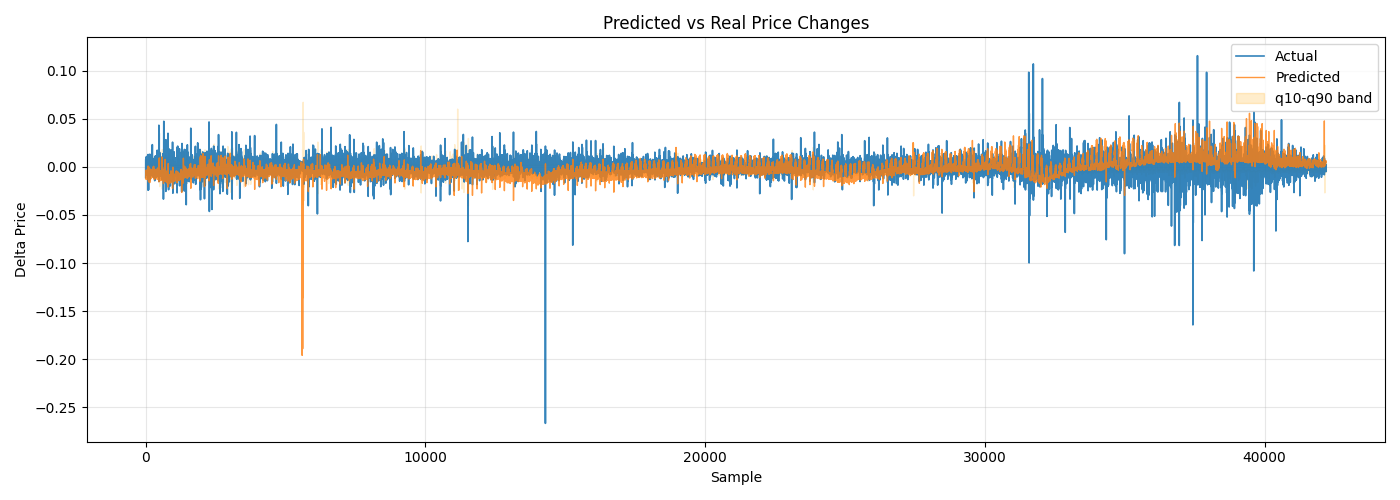

The table this chart was drawn from, first rows:
y_true, y_pred, y_logit, q10, q50, q90
-0.01111, -0.004468, -0.04415, -0.005206, 0.0001969, 0.003008
0.006326, -0.009671, -0.0386, -0.006642, 0.0004916, 0.003889
0.006154, -0.009165, -0.04369, -0.005858, 0.0003835, 0.003184
0.003419, -0.004972, -0.04327, -0.005387, 0.0001584, 0.002918
0.007864, -0.01024, -0.04533, -0.006097, 0.0006403, 0.003591
-0.004103, -0.009534, -0.0391, -0.006449, 0.0004497, 0.00402
0.003248, -0.003597, -0.04267, -0.004995, -0.0001478, 0.002601
0.006667, -0.01042, -0.03568, -0.006455, 0.0005596, 0.003466
-0.00359, -0.01017, -0.04737, -0.005888, 0.0003857, 0.003311
0.00359, -0.00352, -0.04181, -0.005348, -1.2973702e-05, 0.002925
0.009745, -0.01046, -0.04976, -0.005818, 0.0003983, 0.003192
0.003932, -0.01286, -0.01074, -0.007218, 0.001039, 0.007159
-0.002565, -0.009069, -0.03961, -0.006188, 0.000402, 0.003926
-0.003077, -0.01004, -0.04521, -0.005894, 0.0002044, 0.003212
0.003248, -0.009381, -0.04512, -0.005736, 0.0003668, 0.003102
0.001539, -0.01024, -0.04776, -0.005386, 0.0002006, 0.002735
-0.0005128, -0.01032, -0.03969, -0.005844, 0.0002387, 0.002956
0.007693, -0.01092, -0.04257, -0.005654, 0.0001902, 0.002813
0.008377, -0.01202, -0.01782, -0.006391, 4.091495e-05, 0.006779
-0.002564, -0.007287, -0.01435, -0.006758, 0.0001715, 0.008014
-0.000684, -0.008452, -0.04354, -0.005349, -9.756345e-05, 0.002735
-0.00359, -0.009589, -0.05232, -0.005016, -0.000101, 0.002374
0.00171, -0.004354, -0.04086, -0.005053, -1.1480646e-05, 0.002658
0.001539, -0.0046, -0.04367, -0.004732, -0.0001673, 0.002274
-0.001197, -0.006345, -0.04651, -0.005606, 0.0002117, 0.002933
0.002051, -0.007151, -0.04776, -0.005589, 0.0003865, 0.002984
-0.0006839, -0.0108, -0.05, -0.005945, 0.0006451, 0.003363
-0.005983, -0.003977, -0.04768, -0.004925, -8.754189e-05, 0.002471
0.001367, -0.0117, -0.04378, -0.006544, 0.0008604, 0.003798
-0.008206, -0.003345, -0.0445, -0.004735, -0.0001592, 0.002397
0.004274, -0.01165, -0.04398, -0.006063, 0.0009387, 0.00347
0.001539, -0.005374, -0.04405, -0.005562, 9.845017e-05, 0.002909
-0.002223, -0.004648, -0.04229, -0.005207, -0.000161, 0.00258
0.01077, -0.01134, -0.03303, -0.007369, 0.00106, 0.004576
-0.001197, -0.01055, -0.03615, -0.006574, 0.0009462, 0.003726
-0.003761, -0.005179, -0.04509, -0.0054, 9.737737e-05, 0.002791
0.0003418, -0.004732, -0.04573, -0.005597, -7.500728e-05, 0.002802
-0.002223, -0.009138, -0.03982, -0.006368, 0.0005686, 0.00336
0.00359, -0.005189, -0.04374, -0.004933, -0.0001499, 0.002277
0.00188, -0.005814, -0.04676, -0.005661, 0.0001174, 0.002817
-0.0008545, -0.004917, -0.04419, -0.00474, -0.0001164, 0.002278
-0.000684, -0.00583, -0.04122, -0.005033, -0.0001105, 0.002399
-0.000684, -0.005013, -0.04466, -0.00471, -5.2189425e-05, 0.002262
0.001197, -0.005325, -0.04355, -0.004976, -6.718692e-05, 0.00245
-0.004958, -0.004601, -0.04864, -0.005317, 0.0001834, 0.002846
-0.005984, -0.008087, -0.04155, -0.006282, 0.0006302, 0.003447
0.003078, -0.007376, -0.04224, -0.006151, 0.0005017, 0.003315
-0.001368, -0.008208, -0.04057, -0.006229, 0.0003427, 0.003201
0.0001712, -0.01165, -0.03297, -0.006895, 0.0007409, 0.003701
0.002393, -0.004822, -0.04295, -0.004723, -8.3188585e-05, 0.002247
0.000684, -0.005876, -0.04869, -0.00531, 0.0003184, 0.002788
-0.00188, -0.004859, -0.04545, -0.004832, -0.0001225, 0.002266
-0.006668, -0.005888, -0.04826, -0.006003, -0.0001034, 0.00288
-0.002735, -0.01322, 0.0005429, -0.00923, 0.002401, 0.007973
0.005471, -0.009986, -0.0395, -0.00666, 0.0008313, 0.004026
0.003419, -0.01082, -0.0321, -0.006857, 0.001016, 0.004016
-0.000513, -0.004757, -0.04236, -0.005066, 6.047258e-05, 0.002572
0.007009, -0.006804, -0.04572, -0.005968, 0.0004819, 0.003242
-0.002565, -0.01207, -0.04359, -0.006609, 0.0009539, 0.003793
-0.006325, -0.004496, -0.04299, -0.004859, -0.0001492, 0.002408
... 42,133 more rows
